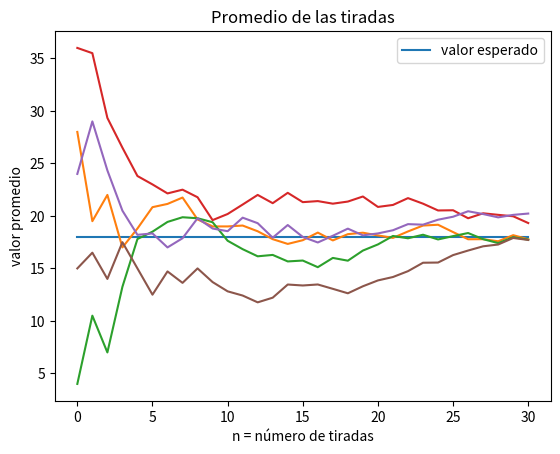

The script that saved this image:
import matplotlib.pyplot as plt
import random
from statistics import mean
import statistics

numeros0 = [] # arreglo de numeros aleatorios
numeros1 = []
numeros2 = []
numeros3 = []
numeros4 = []

promedios0 = [] # valor promedio
promedios1 = []
promedios2 = []
promedios3 = []
promedios4 = []


lineaPromedio = [] 

def Promedio(l):
    prom = mean(l)
    return prom


for x in range(0,31):
    num = (random.randint(0,36))
    numeros0.append(num)
    promedios0.append(Promedio(numeros0))
    lineaPromedio.append(18.0)

for x in range(0,31):
    num = (random.randint(0,36))
    numeros1.append(num)
    promedios1.append(Promedio(numeros1))

for x in range(0,31):
    num = (random.randint(0,36))
    numeros2.append(num)
    promedios2.append(Promedio(numeros2))

for x in range(0,31):
    num = (random.randint(0,36))
    numeros3.append(num)
    promedios3.append(Promedio(numeros3))

for x in range(0,31):
    num = (random.randint(0,36))
    numeros4.append(num)
    promedios4.append(Promedio(numeros4))
    

plt.title("Promedio de las tiradas")
plt.plot(lineaPromedio, label="valor esperado")
plt.plot(promedios0)
plt.plot(promedios1)
plt.plot(promedios2)
plt.plot(promedios3)
plt.plot(promedios4)
plt.xlabel("n = número de tiradas")
plt.ylabel("valor promedio")
plt.legend(loc="upper right")